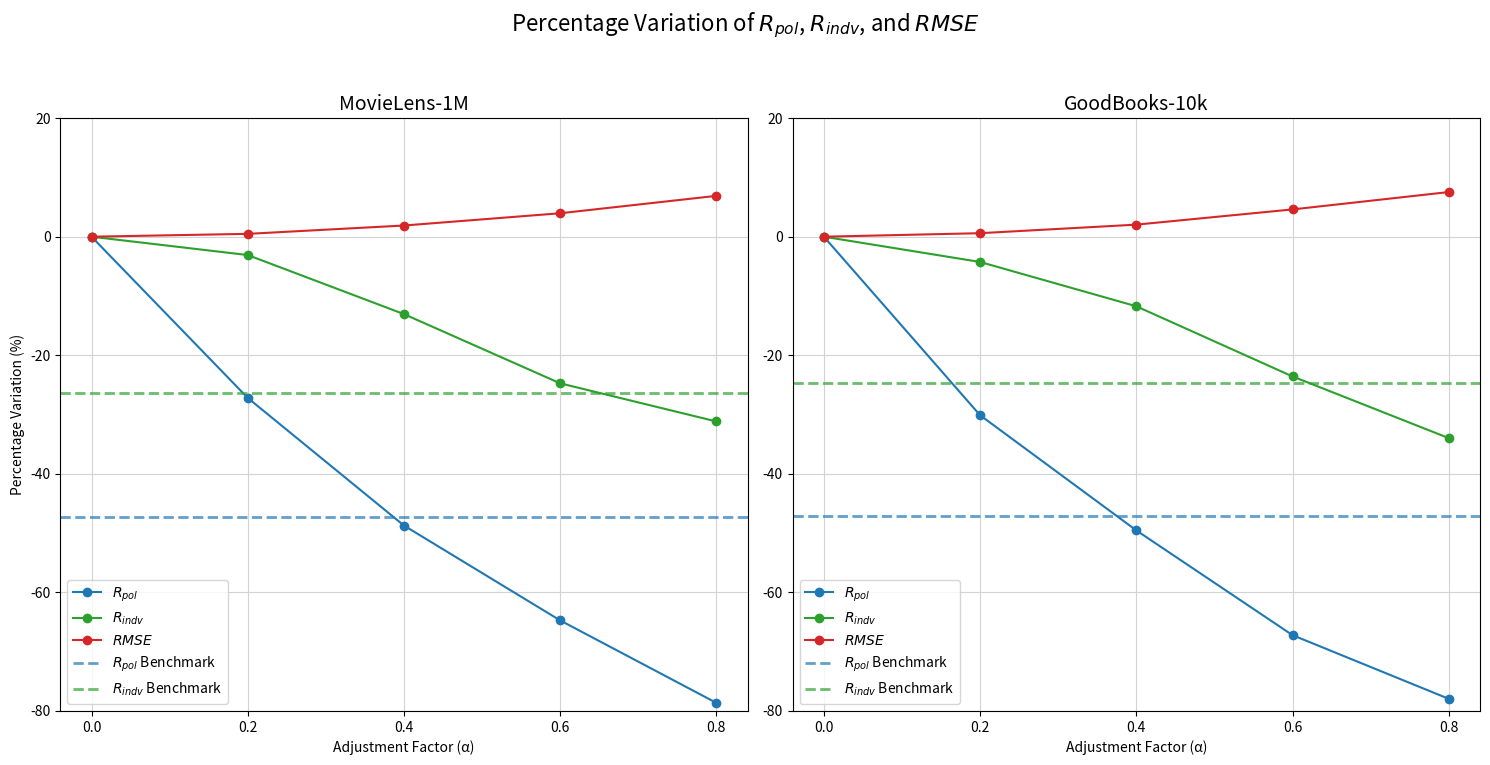

Write the Python code that produced this figure.
import matplotlib.pyplot as plt
import numpy as np

# Função para calcular a variação percentual em relação ao valor inicial
def percentual_variacao(data):
    return [(val - data[0]) / data[0] * 100 for val in data]

dados_percentual = {
    'MovieLens-1M': {
        'α': [0, 0.2, 0.4, 0.6, 0.8],
        r'$R_{pol}$': percentual_variacao([0.127705059, 0.092975306, 0.065485454, 0.045046727, 0.027279156]),
        r'$R_{indv}$': percentual_variacao([0.034572808, 0.033503484, 0.030058334, 0.026021418, 0.023797359]),
        r'$RMSE$': percentual_variacao([0.875528094, 0.879731532, 0.892053897, 0.910152787, 0.935862058])
    },
    'GoodBooks-10k': {
        'α': [0, 0.2, 0.4, 0.6, 0.8],
        r'$R_{pol}$': percentual_variacao([0.254573171, 0.177911196, 0.128459384, 0.083471240, 0.056132575]),
        r'$R_{indv}$': percentual_variacao([0.058675519, 0.056173741, 0.051789997, 0.044843601, 0.038740893]),
        r'$RMSE$': percentual_variacao([0.855771561, 0.860838742, 0.873177885, 0.895149461, 0.920223485])
    }
}

# Valores de benchmark para cada dataset
benchmarks = {
    'MovieLens-1M': {
        'polarization': -47.27,  # Redução de 47.27%
        'individual_unfairness': -26.38  # Redução de 26.38%
    },
    'GoodBooks-10k': {
        'polarization': -47.16,  # Redução de 47.16%
        'individual_unfairness': -24.70  # Redução de 24.70%
    }
}

# Gráficos com a variação percentual
fig, axs = plt.subplots(1, 2, figsize=(15, 8))
fig.suptitle('Percentage Variation of $R_{pol}$, $R_{indv}$, and $RMSE$', fontsize=16)

# Iteração pelos dados para criar os gráficos
for i, (title, data) in enumerate(dados_percentual.items()):
    ax = axs[i]

    ax.plot(data['α'], data[r'$R_{pol}$'], marker='o', linestyle='-', color='tab:blue', label=r'$R_{pol}$')
    ax.plot(data['α'], data[r'$R_{indv}$'], marker='o', linestyle='-', color='tab:green', label=r'$R_{indv}$')
    ax.plot(data['α'], data[r'$RMSE$'], marker='o', linestyle='-', color='tab:red', label=r'$RMSE$')

    # Adicionar linhas de benchmark
    benchmark_data = benchmarks[title]
    ax.axhline(y=benchmark_data['polarization'], color='tab:blue', linestyle='--', 
               alpha=0.7, linewidth=2, label=r'$R_{pol}$ Benchmark')
    ax.axhline(y=benchmark_data['individual_unfairness'], color='tab:green', linestyle='--', 
               alpha=0.7, linewidth=2, label=r'$R_{indv}$ Benchmark')

    # Adicionando o título do subplot
    ax.set_title(title, fontsize=14)

    # Define os ticks do eixo X para serem apenas os valores inteiros especificados
    ax.set_xticks(data['α'])
    ax.set_xlabel('Adjustment Factor (α)')
    ax.grid(True, color='lightgray')

    # Ajustar os limites dos eixos y para ambos os gráficos
    ax.set_ylim(-80, 20)

    # Adicionar legendas
    if i == 0:
        ax.set_ylabel('Percentage Variation (%)')

    # Combinar as legendas
    lines_1, labels_1 = ax.get_legend_handles_labels()
    ax.legend(lines_1 , labels_1 , loc='lower left')

# Ajustar o espaçamento entre subplots
plt.tight_layout(rect=[0, 0.03, 1, 0.95])
plt.show()
